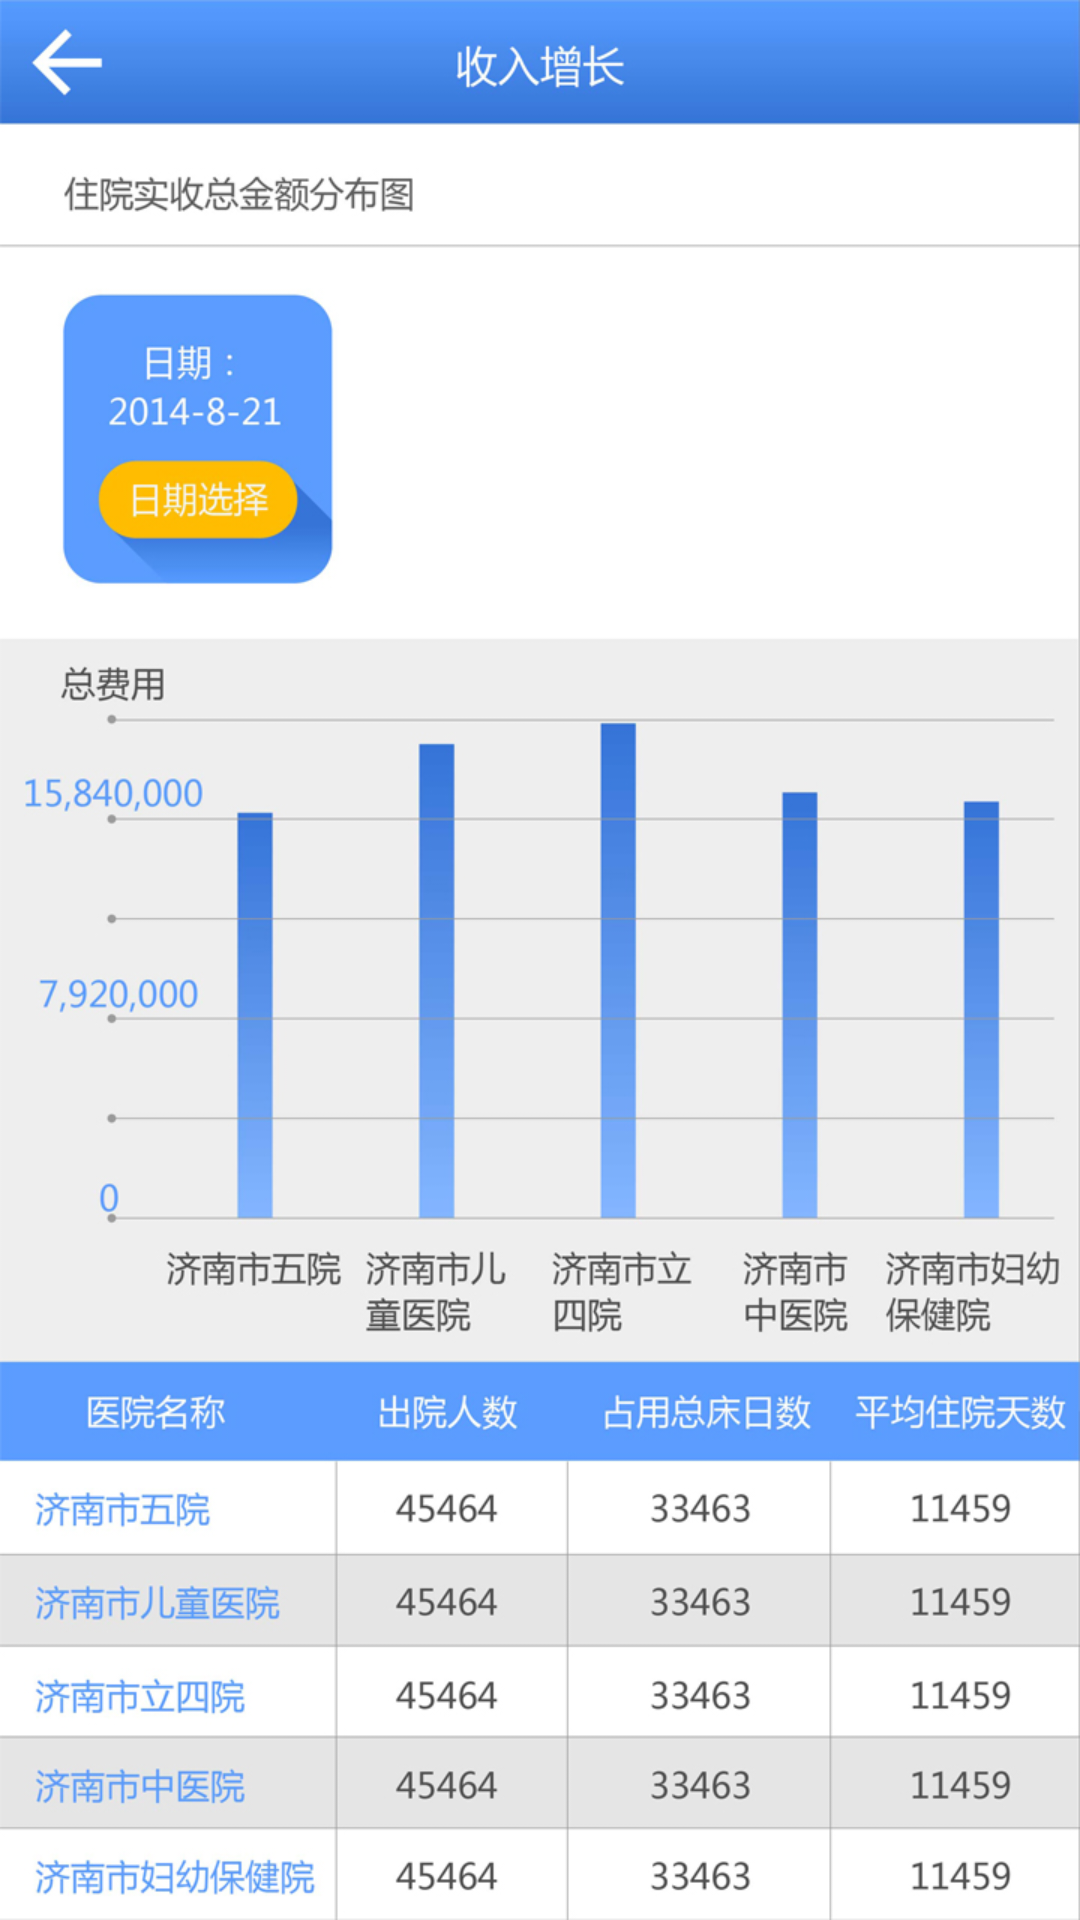

Here is an Android app screen rendered from its layout file. Give the layout XML and the strings, colors and styles it references.
<!-- AndroidManifest.xml: application theme AppTheme -->
<!-- res/layout/activity_increase_revenue.xml -->
<?xml version="1.0" encoding="utf-8"?>
<LinearLayout xmlns:android="http://schemas.android.com/apk/res/android"
    android:layout_width="match_parent"
    android:layout_height="match_parent"
    android:orientation="vertical" 
    android:background="@drawable/increase_revenue">
    

</LinearLayout>
<!-- resources referenced by this layout -->
<resources>
  <!-- drawable increase_revenue: jpg bitmap (drawable-hdpi, 325758 bytes) -->
  <style name="AppTheme" parent="AppBaseTheme">
          
      </style>
  <style name="AppBaseTheme" parent="android:Theme.Light">
          
      </style>
</resources>
